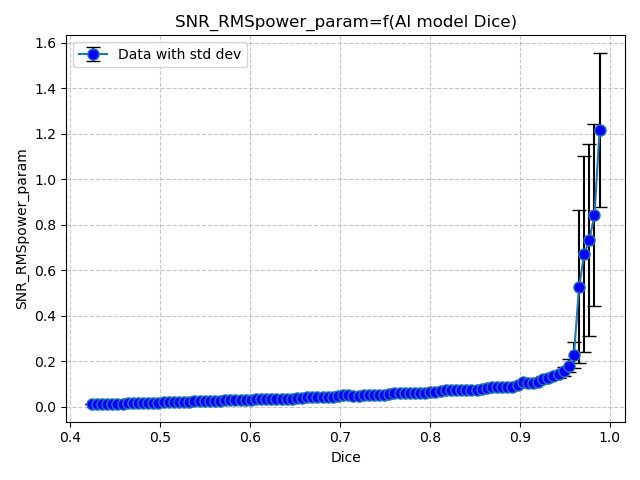

Values plotted in this chart, from the file beside it:
Dice, SNR_RMSpower_param
0.4244, 0.0117
0.4301, 0.01221
0.4358, 0.01221
0.4415, 0.01219
0.4472, 0.01258
0.4529, 0.01274
0.4586, 0.0135
0.4643, 0.01461
0.47, 0.01506
0.4757, 0.01579
0.4814, 0.01588
0.4871, 0.01643
0.4928, 0.01748
0.4985, 0.01771
0.5042, 0.01892
0.5099, 0.01957
0.5156, 0.02008
0.5213, 0.02033
0.527, 0.02088
0.5327, 0.02238
0.5384, 0.02337
0.5441, 0.0241
0.5498, 0.02406
0.5555, 0.0244
0.5612, 0.02455
0.5669, 0.02611
0.5726, 0.02772
0.5783, 0.02832
0.584, 0.02872
0.5897, 0.02889
0.5954, 0.02877
0.6011, 0.02946
0.6068, 0.03193
0.6125, 0.03331
0.6182, 0.03487
0.6239, 0.03475
0.6296, 0.03458
0.6353, 0.03456
0.641, 0.03448
0.6467, 0.03541
0.6524, 0.03783
0.6581, 0.03937
0.6638, 0.04106
0.6695, 0.04117
0.6752, 0.04155
0.6809, 0.04203
0.6866, 0.04234
0.6923, 0.04413
0.698, 0.0481
0.7037, 0.04943
0.7094, 0.05119
0.7151, 0.0483
0.7208, 0.04908
0.7265, 0.04923
0.7322, 0.04967
0.7379, 0.05011
0.7436, 0.05045
0.7493, 0.05077
0.755, 0.05434
0.7607, 0.06125
... 40 more rows
